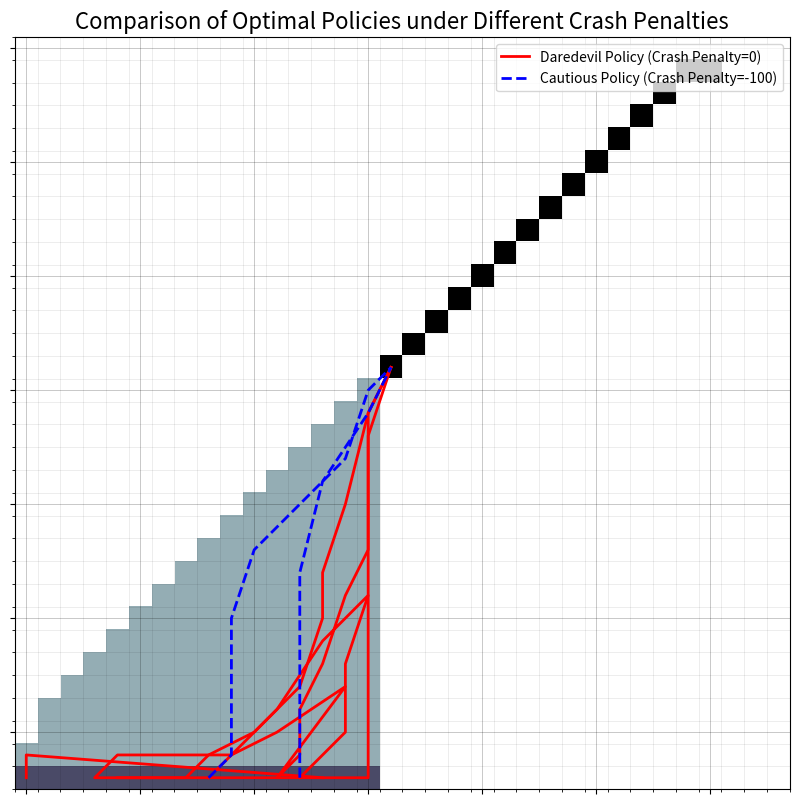

Source code (Python):
import random
import numpy as np
from tqdm import tqdm
from collections import defaultdict
import matplotlib.pyplot as plt


# --- 1. The Racetrack Environment ---
class Racetrack:
    """
    Implements the Racetrack environment.

    The state is represented as (y, x, vy, vx).
    Actions are tuples (dv_y, dv_x) where each component is in {-1, 0, 1}.
    """

    def __init__(self, track_layout, crash_penalty=0):
        # The track layout is a list of strings representing the grid
        self.track_layout = track_layout

        # The penalty for crashing into a wall
        self.crash_penalty = crash_penalty

        # Parse the layout to create a NumPy grid and find key locations
        self.parse_layout()

        # Define the 9 possible actions (3x3 grid of velocity changes)
        self.actions = [(dv_y, dv_x) for dv_y in [-1, 0, 1]
                         for dv_x in [-1, 0, 1]]

    def parse_layout(self):
        # Convert the string layout to a numerical grid
        # 0: Wall, 1: Track, 2: Start, 3: Finish
        self.track = np.array([list(row) for row in self.track_layout])
        track_map = {'#': 0, 'O': 1, 'S': 2, 'F': 3}
        self.grid = np.vectorize(track_map.get)(self.track)

        # Get the coordinates of start and finish lines.
        self.start_positions = list(zip(*np.where(self.grid == 2)))
        self.finish_line_positions = list(zip(*np.where(self.grid == 3)))

    def reset(self):
        # Place the car at a random starting position with zero velocity
        start_pos = random.choice(self.start_positions)
        self.position = list(start_pos)
        self.velocity = [0, 0]
        return tuple(self.position + self.velocity)

    def step(self, action, noise=True):
        # With 0.1 probability, the action fails and velocity increments are zero
        if noise and random.random() < 0.1:
            action = (0, 0)

        # Update velocity based on the action.
        self.velocity[0] += action[0]
        self.velocity[1] += action[1]

        # Clamp velocity components to be between 0 and 4 (inclusive)
        self.velocity[0] = max(0, min(4, self.velocity[0]))
        self.velocity[1] = max(0, min(4, self.velocity[1]))

        # Check for the special case where velocity is (0,0) AND not pon the start line
        # This is not allowed as per the problem description
        current_pos_tuple = tuple(self.position)
        if self.velocity == [0, 0] and current_pos_tuple not in self.start_positions:
            # This action is illegal, so we revert to a minimal forward velocity

            self.velocity = [0, 1]


        # Project the path and check for collisions
        old_pos = self.position
        new_pos = [old_pos[0] - self.velocity[0], old_pos[1] + self.velocity[1]]

        # The path is a line from old_pos to new_pos. We check all grid cells
        # on this line for collisions
        num_points = int(np.max(np.abs(np.subtract(new_pos, old_pos)))) + 1
        path_y = np.linspace(old_pos[0], new_pos[0], num_points, dtype=int)
        path_x = np.linspace(old_pos[1], new_pos[1], num_points, dtype=int)

        for y, x in zip(path_y, path_x):
            # Check if the car has gone out of bounds
            if not (0 <= y < self.grid.shape[0] and 0 <= x < self.grid.shape[1]):
                return self.handle_crash()

            # Check if the car hits the finish line
            if self.grid[y, x] == 3:
                self.position = [y, x]
                return tuple(self.position + self.velocity), 0, True # Reward is 0 on finishing

            # Check if the car hits a wall.
            if self.grid[y, x] == 0:
                return self.handle_crash()

        # If no collision, update the car's position
        self.position = new_pos
        state = tuple(self.position + self.velocity)

        # Standard penalty for each step
        reward = -1 
        done = False
        return state, reward, done

    def handle_crash(self):
        # Reset the car to a random start position with zero velocity.
        new_state = self.reset()
        # The episode continues after a crash.
        done = False
        # The reward is -1 plus any additional crash penalty.
        reward = -1 + self.crash_penalty
        return new_state, reward, done

# --- 2. The Monte Carlo Agent ---

class MCAgent:
    """
    Implements an On-Policy First-Visit Monte Carlo Control agent with an
    epsilon-greedy policy.
    """
    def __init__(self, actions, epsilon=0.1, gamma=1.0):
        self.actions = actions
        self.epsilon = epsilon
        self.gamma = gamma 

        # The agent's "brain"
        # Q(s,a): Expected return for state-action pair
        self.Q = defaultdict(lambda: np.zeros(len(self.actions)))

        # N(s,a): Count of visits to a state-action pair for averaging
        self.N = defaultdict(lambda: np.zeros(len(self.actions), dtype=int))

    def get_action(self, state):
        # Epsilon-greedy action selection
        if random.random() < self.epsilon:
            # Explore: choose a random action
            return random.choice(range(len(self.actions)))
        else:
            # Exploit: choose the best known action
            return np.argmax(self.Q[state])

    def train(self, env, num_episodes, max_steps_per_episode=1000):
        # Loop over a number of episodes to learn
        for _ in tqdm(range(num_episodes), desc="Training Agent"):
            # Generate one full episode following the current policy
            episode = []
            state = env.reset()
            done = False
            # while not done:
            #     action_idx = self.get_action(state)
            #     action = self.actions[action_idx]
            #     next_state, reward, done = env.step(action)
            #     episode.append((state, action_idx, reward))
            #     state = next_state

            for _ in range(max_steps_per_episode):
                action_idx = self.get_action(state)
                action = self.actions[action_idx]
                next_state, reward, done = env.step(action)
                episode.append((state, action_idx, reward))
                state = next_state
                if done:
                    break

            # Learn from the episode using first-visit Monte Carlo
            G = 0 
            visited_state_actions = set()

            # Iterate backward through the episode's history
            for state, action_idx, reward in reversed(episode):
                G = self.gamma * G + reward
                state_action = (state, action_idx)

                # If this is the first time we've seen this state-action pair in
                # this episode, update our Q-value estimate
                if state_action not in visited_state_actions:
                    self.N[state][action_idx] += 1
                    # Update Q by taking the average of all returns seen so far
                    alpha = 1 / self.N[state][action_idx]
                    self.Q[state][action_idx] += alpha * (G - self.Q[state][action_idx])
                    visited_state_actions.add(state_action)

# --- 3. Experiment and Visualization ---

def generate_trajectory(agent, env, start_pos):
    """
    Generates a single trajectory following the agent's optimal policy.
    Noise is turned off for this demonstration.
    """
    env.position = list(start_pos)
    env.velocity = [0, 0]
    state = tuple(env.position + env.velocity)

    trajectory = [env.position]
    done = False
    while not done:
        # Greedily select the best action (no exploration, no noise)
        action_idx = np.argmax(agent.Q[state])
        action = agent.actions[action_idx]
        state, _, done = env.step(action, noise=False)
        trajectory.append(env.position)

        # Add a safeguard against infinite loops for undertrained agents.
        if len(trajectory) > 200:
            print("Trajectory too long, breaking.")
            break

    return np.array(trajectory)

def plot_racetrack(track_layout, trajectories, labels, title):
    """
    Visualizes the racetrack and the optimal trajectories
    """
    track = np.array([list(row) for row in track_layout])
    track_map = {'#': 0, 'O': 1, 'S': 2, 'F': 3}
    grid = np.vectorize(track_map.get)(track)

    # Create a colormap for visualization.
    cmap = plt.cm.get_cmap('bone_r', 4)

    plt.figure(figsize=(10, 10))
    plt.imshow(grid, cmap=cmap, interpolation='nearest')

    # Draw the trajectories
    colors = ['r', 'b']
    linestyles = ['-', '--']
    for i, (traj_set, label) in enumerate(zip(trajectories, labels)):
        for j, traj in enumerate(traj_set):
            # Only add a label to the first trajectory of each agent for a clean legend
            legend_label = label if j == 0 else None
            plt.plot(traj[:, 1], traj[:, 0], color=colors[i], linestyle=linestyles[i],
                     linewidth=2, label=legend_label)

    # Add grid, legend, and title for a professional-looking plot
    ax = plt.gca()
    ax.grid(which='major', axis='both', linestyle='-', color='k', linewidth=0.5, alpha=0.3)
    ax.set_xticks(np.arange(-.5, grid.shape[1], 1), minor=True)
    ax.set_yticks(np.arange(-.5, grid.shape[0], 1), minor=True)
    ax.grid(which='minor', axis='both', linestyle='-', color='k', linewidth=0.5, alpha=0.1)
    ax.set_xticklabels([])
    ax.set_yticklabels([])
    plt.legend()
    plt.title(title, fontsize=16)
    plt.show()


if __name__ == '__main__':

    TRACK_LAYOUT_B = [
        "##################################",
        "#############################FF###",
        "############################F#####",
        "###########################F######",
        "##########################F#######",
        "#########################F########",
        "########################F#########",
        "#######################F##########",
        "######################F###########",
        "#####################F############",
        "####################F#############",
        "###################F##############",
        "##################F###############",
        "#################F################",
        "################F#################",
        "###############O##################",
        "##############OO##################",
        "#############OOO##################",
        "############OOOO##################",
        "###########OOOOO##################",
        "##########OOOOOO##################",
        "#########OOOOOOO##################",
        "########OOOOOOOO##################",
        "#######OOOOOOOOO##################",
        "######OOOOOOOOOO##################",
        "#####OOOOOOOOOOO##################",
        "####OOOOOOOOOOOO##################",
        "###OOOOOOOOOOOOO##################",
        "##OOOOOOOOOOOOOO##################",
        "#OOOOOOOOOOOOOOO##################",
        "#OOOOOOOOOOOOOOO##################",
        "OOOOOOOOOOOOOOOO##################",
        "SSSSSSSSSSSSSSSS##################",
    ]

    # --- Run Experiment ---
    NUM_EPISODES = 2000

    # 1. Train the "Daredevil" Agent (original problem)
    print("--- Training Daredevil Agent (Standard Penalty) ---")
    daredevil_env = Racetrack(TRACK_LAYOUT_B, crash_penalty=0)
    daredevil_agent = MCAgent(actions=daredevil_env.actions)
    daredevil_agent.train(daredevil_env, NUM_EPISODES)

    # 2. Train the "Cautious" Agent (additional question)
    print("\n--- Training Cautious Agent (High Crash Penalty) ---")
    cautious_env = Racetrack(TRACK_LAYOUT_B, crash_penalty=-100)
    cautious_agent = MCAgent(actions=cautious_env.actions)
    cautious_agent.train(cautious_env, NUM_EPISODES)

    # --- Generate and Plot Trajectories ---
    start_positions_to_test = cautious_env.start_positions[::4]

    daredevil_trajectories = [generate_trajectory(daredevil_agent, daredevil_env, pos) for pos in start_positions_to_test]
    cautious_trajectories = [generate_trajectory(cautious_agent, cautious_env, pos) for pos in start_positions_to_test]

    plot_racetrack(
        TRACK_LAYOUT_B,
        [daredevil_trajectories, cautious_trajectories],
        labels=["Daredevil Policy (Crash Penalty=0)", "Cautious Policy (Crash Penalty=-100)"],
        title="Comparison of Optimal Policies under Different Crash Penalties"
    )
